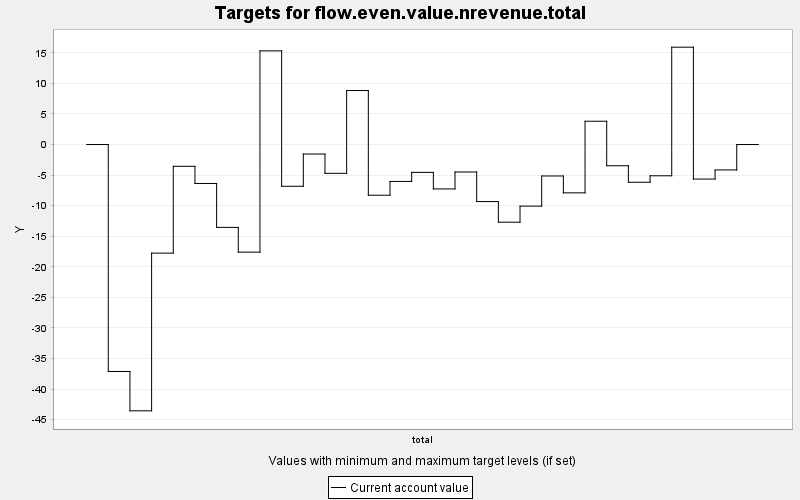

The file beside this chart, header and first rows:
TARGET, PERIOD, YEAR, PERIODWIDTH, MINIMUM, MAXIMUM, MINWEIGHT, MAXWEIGHT, CURRENT, SUMMARY
flow.even.value.nrevenue.total, 0, 0, 10.0, 0.0, 10000, 1.0, 1.0, 0.0, 0.0
flow.even.value.nrevenue.total, 1, 10, 10.0, 0.0, 10000, 1.0, 1.0, -37.13, 0.0
flow.even.value.nrevenue.total, 2, 20, 10.0, 0.0, 10000, 1.0, 1.0, -43.56, 0.0
flow.even.value.nrevenue.total, 3, 30, 10.0, 0.0, 10000, 1.0, 1.0, -17.76, 0.0
flow.even.value.nrevenue.total, 4, 40, 10.0, 0.0, 10000, 1.0, 1.0, -3.563, 0.0
flow.even.value.nrevenue.total, 5, 50, 10.0, 0.0, 10000, 1.0, 1.0, -6.368, 0.0
flow.even.value.nrevenue.total, 6, 60, 10.0, 0.0, 10000, 1.0, 1.0, -13.55, 0.0
flow.even.value.nrevenue.total, 7, 70, 10.0, 0.0, 10000, 1.0, 1.0, -17.61, 0.0
flow.even.value.nrevenue.total, 8, 80, 10.0, 0.0, 10000, 1.0, 1.0, 15.33, 0.0
flow.even.value.nrevenue.total, 9, 90, 10.0, 0.0, 10000, 1.0, 1.0, -6.829, 0.0
flow.even.value.nrevenue.total, 10, 100, 10.0, 0.0, 10000, 1.0, 1.0, -1.555, 0.0
flow.even.value.nrevenue.total, 11, 110, 10.0, 0.0, 10000, 1.0, 1.0, -4.711, 0.0
flow.even.value.nrevenue.total, 12, 120, 10.0, 0.0, 10000, 1.0, 1.0, 8.835, 0.0
flow.even.value.nrevenue.total, 13, 130, 10.0, 0.0, 10000, 1.0, 1.0, -8.292, 0.0
flow.even.value.nrevenue.total, 14, 140, 10.0, 0.0, 10000, 1.0, 1.0, -6.036, 0.0
flow.even.value.nrevenue.total, 15, 150, 10.0, 0.0, 10000, 1.0, 1.0, -4.553, 0.0
flow.even.value.nrevenue.total, 16, 160, 10.0, 0.0, 10000, 1.0, 1.0, -7.263, 0.0
flow.even.value.nrevenue.total, 17, 170, 10.0, 0.0, 10000, 1.0, 1.0, -4.493, 0.0
flow.even.value.nrevenue.total, 18, 180, 10.0, 0.0, 10000, 1.0, 1.0, -9.33, 0.0
flow.even.value.nrevenue.total, 19, 190, 10.0, 0.0, 10000, 1.0, 1.0, -12.71, 0.0
flow.even.value.nrevenue.total, 20, 200, 10.0, 0.0, 10000, 1.0, 1.0, -10.08, 0.0
flow.even.value.nrevenue.total, 21, 210, 10.0, 0.0, 10000, 1.0, 1.0, -5.144, 0.0
flow.even.value.nrevenue.total, 22, 220, 10.0, 0.0, 10000, 1.0, 1.0, -7.904, 0.0
flow.even.value.nrevenue.total, 23, 230, 10.0, 0.0, 10000, 1.0, 1.0, 3.811, 0.0
flow.even.value.nrevenue.total, 24, 240, 10.0, 0.0, 10000, 1.0, 1.0, -3.472, 0.0
flow.even.value.nrevenue.total, 25, 250, 10.0, 0.0, 10000, 1.0, 1.0, -6.173, 0.0
flow.even.value.nrevenue.total, 26, 260, 10.0, 0.0, 10000, 1.0, 1.0, -5.112, 0.0
flow.even.value.nrevenue.total, 27, 270, 10.0, 0.0, 10000, 1.0, 1.0, 15.93, 0.0
flow.even.value.nrevenue.total, 28, 280, 10.0, 0.0, 10000, 1.0, 1.0, -5.649, 0.0
flow.even.value.nrevenue.total, 29, 290, 10.0, 0.0, 10000, 1.0, 1.0, -4.157, 0.0
flow.even.value.nrevenue.total, 30, 300, 10.0, 0.0, 10000, 1.0, 1.0, 0.0, 0.0
